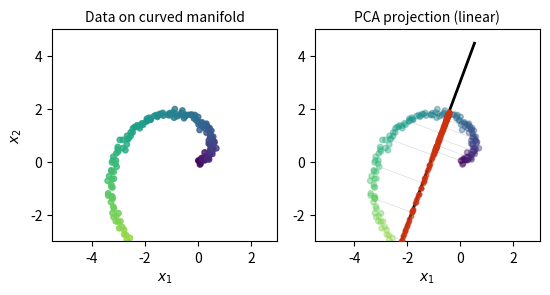

Generate this figure with matplotlib: (Note: this script raises an exception after producing the figure.)
"""
Figure showing PCA limitation: finds linear subspace but misses curved manifold.
"""

import matplotlib.pyplot as plt
import numpy as np
from pathlib import Path

# Try to load publication style if available
try:
    plt.style.use(Path("~/.claude/skills/matplotlib-publication/matplotlibrc").expanduser())
except:
    pass

SINGLE_COL = 3.5
COLORS = {
    'blue': '#0077BB',
    'orange': '#EE7733',
    'gray': '#BBBBBB',
    'red': '#CC3311',
}

np.random.seed(42)

# Create figure with two panels
fig, axes = plt.subplots(1, 2, figsize=(SINGLE_COL * 1.6, SINGLE_COL * 0.8))

# Generate data on a curved manifold (swiss roll-like in 2D projection)
t = np.linspace(0, 1.5 * np.pi, 200)
noise = 0.08

# Curved manifold data
x_curve = t * np.cos(t) + np.random.randn(len(t)) * noise
y_curve = t * np.sin(t) + np.random.randn(len(t)) * noise

# Panel 1: Data with curved manifold
ax = axes[0]
ax.scatter(x_curve, y_curve, c=t, cmap='viridis', s=15, alpha=0.8)
ax.set_xlabel('$x_1$')
ax.set_ylabel('$x_2$')
ax.set_title('Data on curved manifold', fontsize=10)
ax.set_aspect('equal')
ax.set_xlim(-5.5, 3)
ax.set_ylim(-3, 5)

# Panel 2: PCA projection
ax = axes[1]
ax.scatter(x_curve, y_curve, c=t, cmap='viridis', s=15, alpha=0.4)

# Compute PCA
data = np.column_stack([x_curve, y_curve])
mean = data.mean(axis=0)
centered = data - mean
cov = np.cov(centered.T)
eigenvalues, eigenvectors = np.linalg.eigh(cov)
# Sort by eigenvalue descending
idx = np.argsort(eigenvalues)[::-1]
eigenvectors = eigenvectors[:, idx]

# Draw first principal component line
pc1 = eigenvectors[:, 0]
line_extent = 5
ax.plot([mean[0] - pc1[0]*line_extent, mean[0] + pc1[0]*line_extent],
        [mean[1] - pc1[1]*line_extent, mean[1] + pc1[1]*line_extent],
        'k-', linewidth=2, label='PC1')

# Project points onto PC1
projections = centered @ pc1.reshape(-1, 1) * pc1.reshape(1, -1) + mean
ax.scatter(projections[:, 0], projections[:, 1], c=COLORS['red'], s=10, alpha=0.6, zorder=5)

# Draw projection lines for a subset
for i in range(0, len(x_curve), 15):
    ax.plot([x_curve[i], projections[i, 0]],
            [y_curve[i], projections[i, 1]],
            color=COLORS['gray'], linewidth=0.5, alpha=0.5)

ax.set_xlabel('$x_1$')
ax.set_title('PCA projection (linear)', fontsize=10)
ax.set_aspect('equal')
ax.set_xlim(-5.5, 3)
ax.set_ylim(-3, 5)

plt.tight_layout()

# Save
output_path = Path(__file__).parent / "pca_limitation.png"
fig.savefig(output_path, dpi=200, bbox_inches='tight', facecolor='white')
fig.savefig(output_path.with_suffix('.pdf'), bbox_inches='tight', facecolor='white')
plt.close()

print(f"Saved {output_path}")
